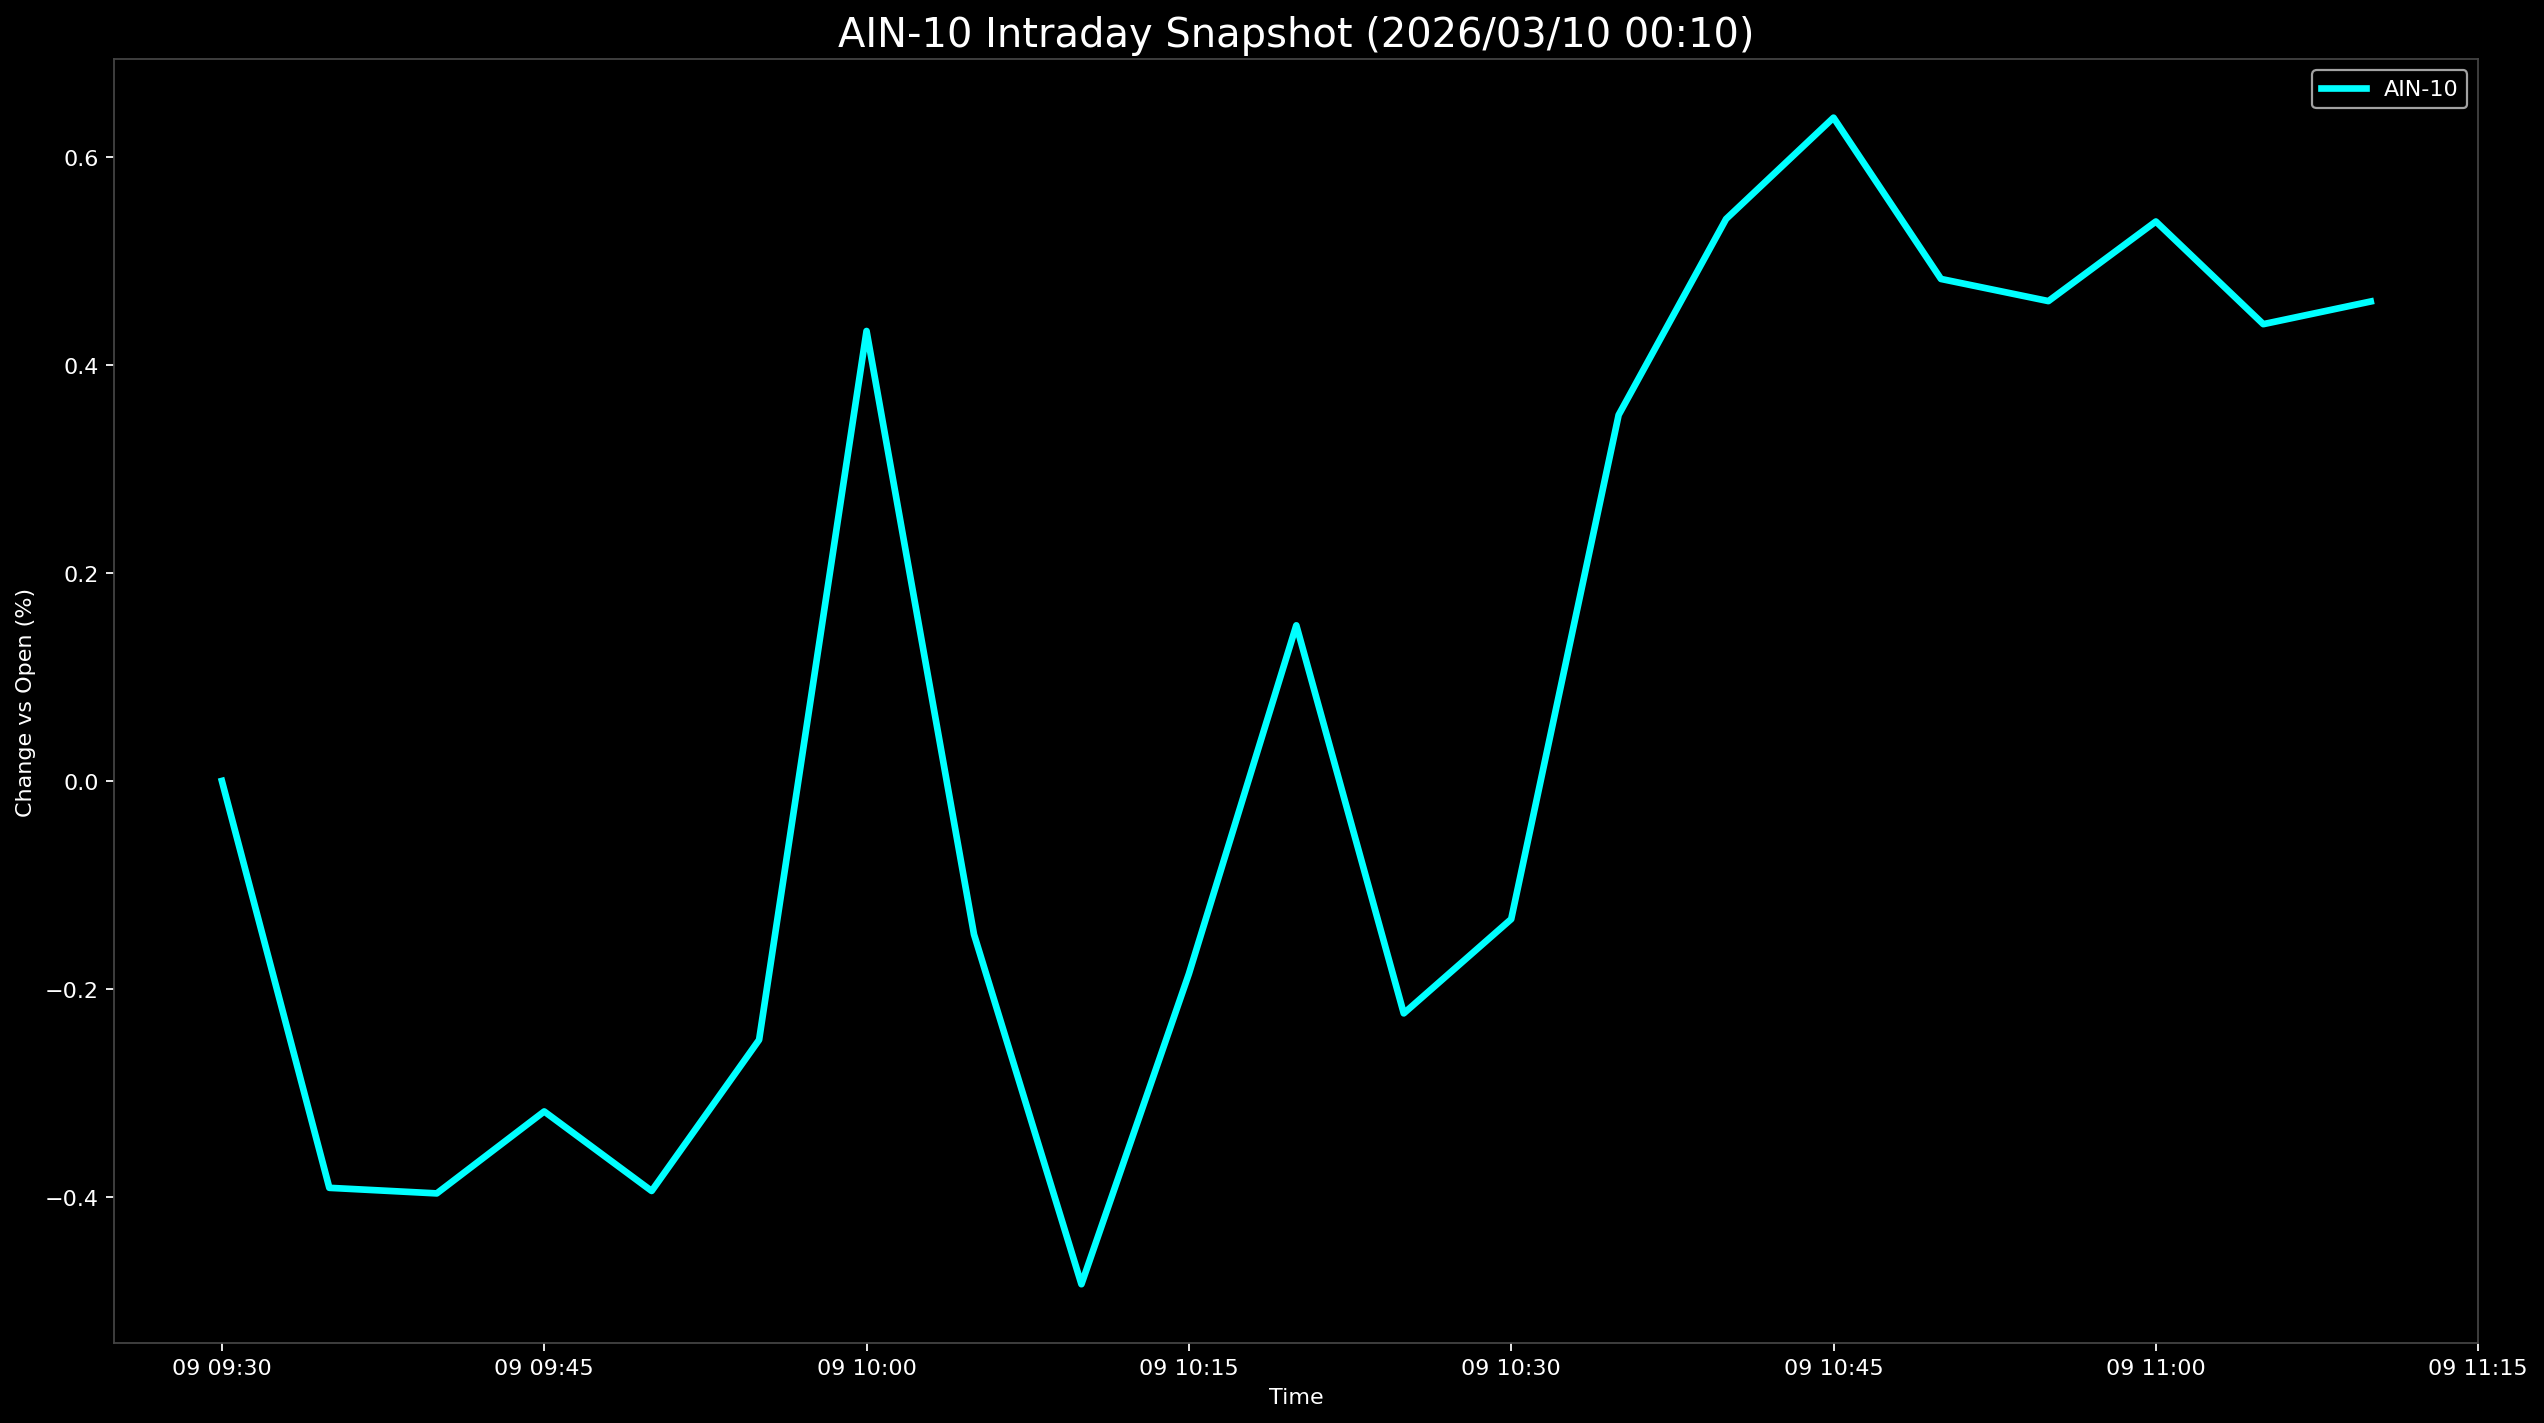

The data file committed next to this chart (first rows):
Datetime, AIN-10
2026-03-09 09:30:00, 0.0
2026-03-09 09:35:00, -0.391
2026-03-09 09:40:00, -0.3963
2026-03-09 09:45:00, -0.3176
2026-03-09 09:50:00, -0.394
2026-03-09 09:55:00, -0.2488
2026-03-09 10:00:00, 0.4324
2026-03-09 10:05:00, -0.1474
2026-03-09 10:10:00, -0.4836
2026-03-09 10:15:00, -0.1854
2026-03-09 10:20:00, 0.1495
2026-03-09 10:25:00, -0.2234
2026-03-09 10:30:00, -0.1328
2026-03-09 10:35:00, 0.3517
2026-03-09 10:40:00, 0.54
2026-03-09 10:45:00, 0.6374
2026-03-09 10:50:00, 0.4824
2026-03-09 10:55:00, 0.4611
2026-03-09 11:00:00, 0.5376
2026-03-09 11:05:00, 0.4389
2026-03-09 11:10:00, 0.4607
